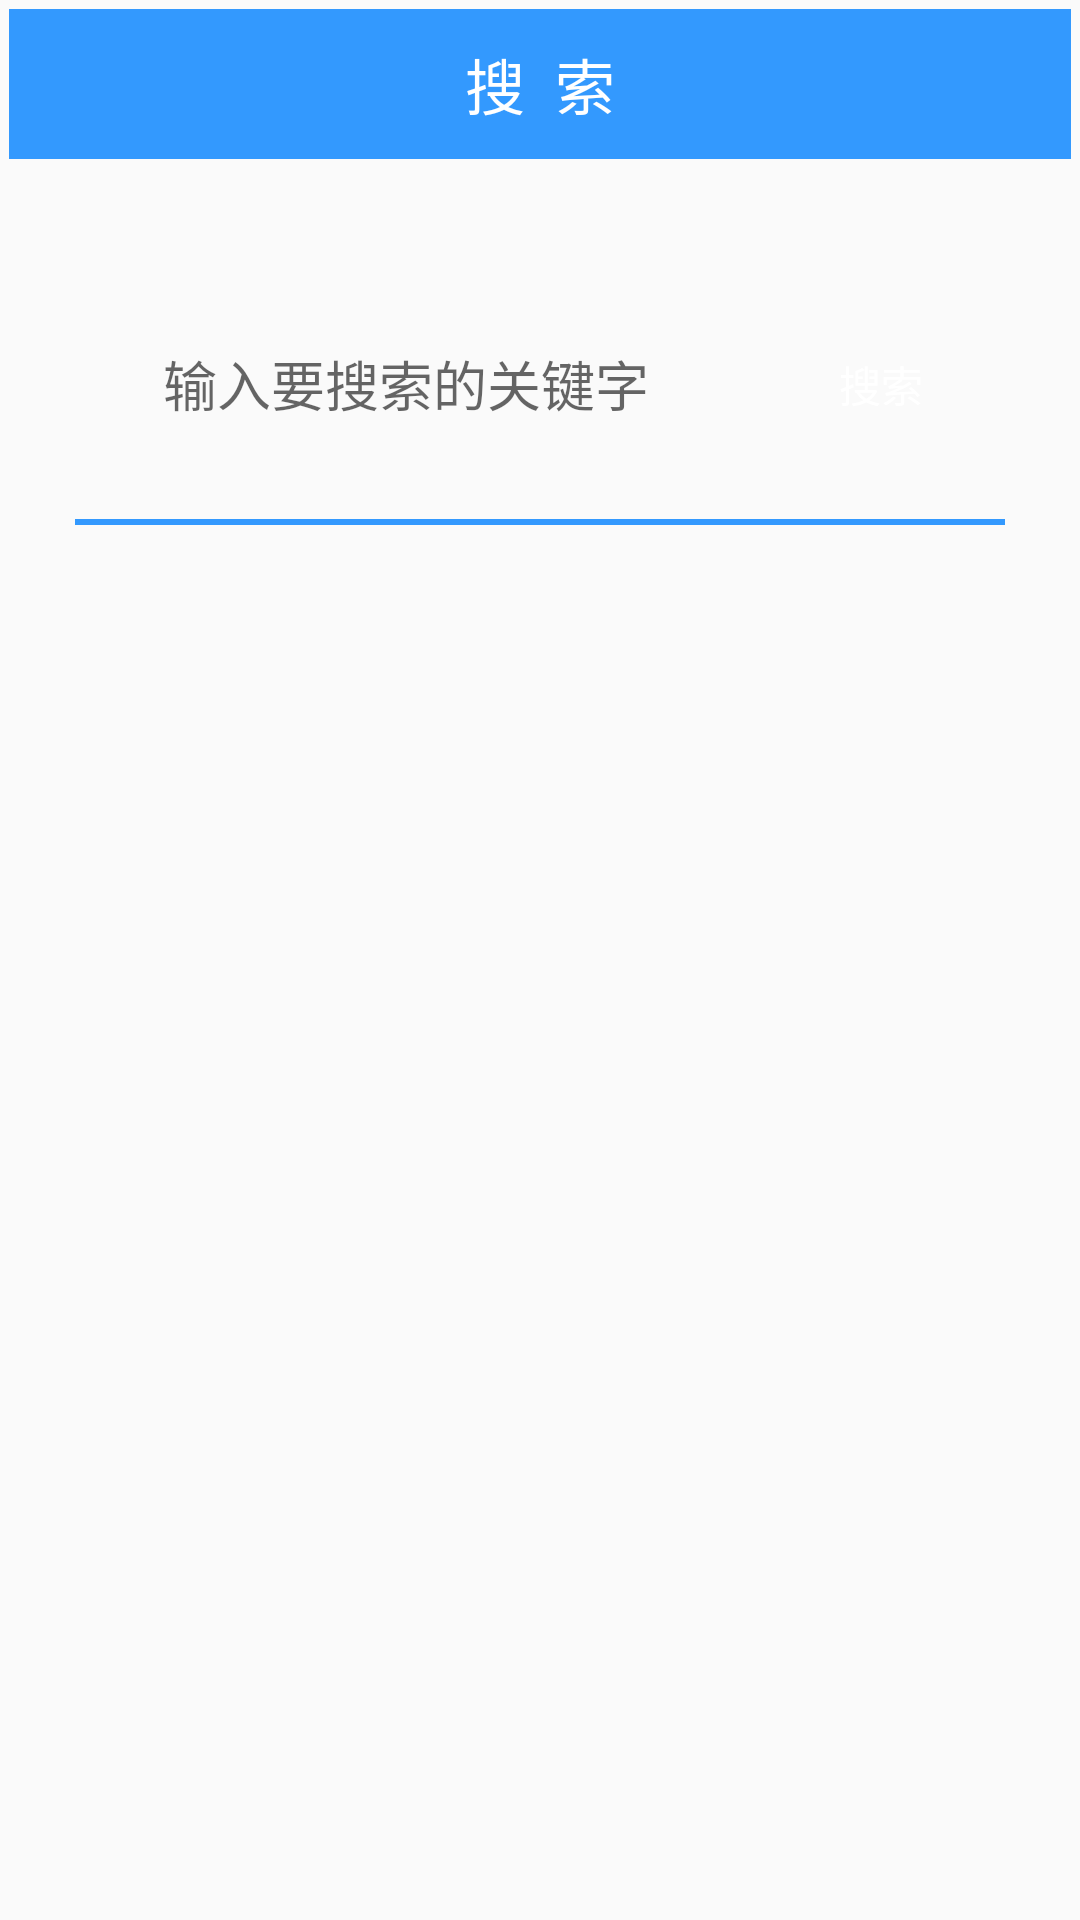

This screen was rendered from an Android layout file. Write that file and the resources it references.
<!-- AndroidManifest.xml: application theme AppTheme -->
<!-- res/layout/fragment_search.xml -->
<?xml version="1.0" encoding="utf-8"?>
<LinearLayout xmlns:android="http://schemas.android.com/apk/res/android"
    android:layout_width="match_parent"
    android:layout_height="match_parent"
    android:orientation="vertical">

    <LinearLayout
        android:layout_width="match_parent"
        android:layout_height="50dp"
        android:layout_marginTop="3dp"
        android:layout_marginLeft="3dp"
        android:layout_marginRight="3dp"
        android:background="@color/colorblue"
        android:gravity="center_horizontal">

        <TextView
            android:layout_width="wrap_content"
            android:layout_height="match_parent"
            android:gravity="center"
            android:text="搜  索"
            android:textColor="@color/color_white"
            android:textSize="20sp" />
    </LinearLayout>

    <RelativeLayout
        android:layout_width="match_parent"
        android:layout_height="wrap_content"
        android:orientation="vertical">

        <LinearLayout
            android:id="@+id/linearLayout2"
            android:layout_width="match_parent"
            android:layout_height="50dp"
            android:layout_marginBottom="20dp"
            android:layout_marginLeft="50dp"
            android:layout_marginRight="50dp"
            android:layout_marginTop="50dp"
            android:orientation="horizontal">

            <EditText
                android:id="@+id/ed_search"
                android:layout_width="0dp"
                android:layout_height="match_parent"
                android:layout_weight="7"
                android:background="@drawable/search_edittext_shape"
                android:completionThreshold="1"
                android:hint=" 输入要搜索的关键字" />

            <Button
                android:id="@+id/bt_search"
                android:layout_width="0dp"
                android:layout_height="match_parent"
                android:layout_weight="1"
                android:background="@drawable/searchbtclick"
                android:clickable="true"
                android:focusable="false"
                android:text="搜索"
                android:textColor="@color/white" />

        </LinearLayout>

        <ListView
            android:id="@+id/lv_searchhint"
            android:layout_width="match_parent"
            android:layout_height="300dp"
            android:layout_alignTop="@+id/linearLayout2"
            android:layout_gravity="center_horizontal"
            android:layout_marginLeft="50dp"
            android:layout_marginRight="180dp"
            android:layout_marginTop="51dp"
            android:background="@color/whitesmoke"
            android:visibility="gone" />
    </RelativeLayout>

    <TextView
        android:layout_width="match_parent"
        android:layout_height="2dp"
        android:layout_marginLeft="25dp"
        android:layout_marginRight="25dp"
        android:background="@color/colorblue" />

    <ListView
        android:id="@+id/lv_searchresults"
        android:layout_width="match_parent"
        android:layout_height="match_parent"
        android:layout_marginLeft="25dp"
        android:layout_marginRight="25dp" />

</LinearLayout>
<!-- resources referenced by this layout -->
<resources>
  <color name="color_white">#ffffff</color>
  <color name="colorblue">#3399fe</color>
  <color name="white">#ffffff</color>
  <color name="whitesmoke">#f5f5f5</color>
  <!-- drawable searchbtclick (drawable) -->
  <?xml version="1.0" encoding="utf-8"?>
  <selector xmlns:android="http://schemas.android.com/apk/res/android">
      <item android:drawable="@drawable/searchbt_2" android:state_enabled="true" android:state_window_focused="false" />
      <item android:drawable="@drawable/searchbt_2" />
      <item android:drawable="@drawable/searchbt_1" android:state_pressed="true" />
      <item android:drawable="@drawable/searchbt_1" android:state_selected="true" />
  
  </selector>
  <style name="AppTheme" parent="Theme.AppCompat.Light.DarkActionBar">
          
          <item name="colorPrimary">@color/colorPrimary</item>
          <item name="colorPrimaryDark">@color/colorPrimaryDark</item>
          <item name="colorAccent">@color/colorAccent</item>
      </style>
  <color name="colorPrimary">#3F51B5</color>
  <color name="colorPrimaryDark">#303F9F</color>
  <color name="colorAccent">#FF4081</color>
</resources>
